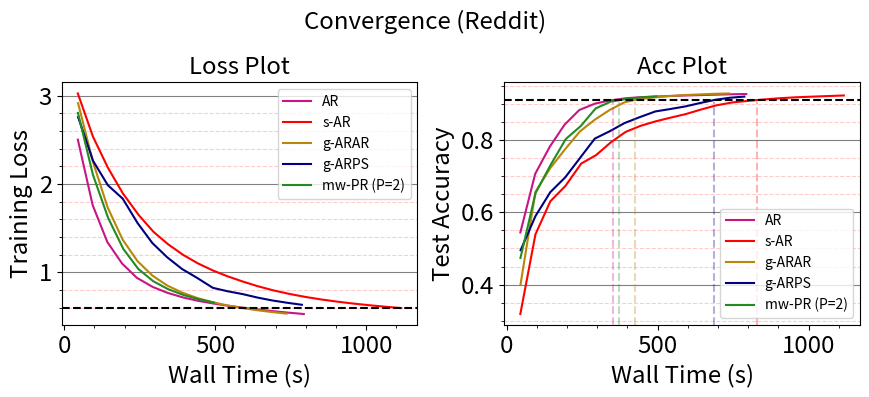

Write Python code to recreate this figure.
import matplotlib.pyplot as plt
import numpy as np

plt.rc('xtick', labelsize='xx-large')
plt.rc('ytick', labelsize='xx-large')
plt.rc('axes', labelsize='xx-large', titlesize='xx-large')
plt.rcParams['legend.title_fontsize'] = 'xx-large'
plt.rcParams['legend.fontsize'] = 'medium'


# create a figure with a 2x2 grid of subplots
fig, axs = plt.subplots(nrows=1, ncols=2, figsize=(9, 4))


data = [
    [[45.32, 94.41, 143.04, 191.9, 240.64, 293.24, 342.31, 394.69, 443.9, 492.81, 541.76, 590.83, 640.33, 692.61, 741.21, 793.75], [0.5443, 0.7062, 0.7816, 0.8422, 0.8827, 0.9005, 0.9089, 0.9152, 0.9181, 0.9199, 0.9214, 0.9228, 0.9238, 0.925, 0.9261, 0.9269], [2.5026, 1.7609, 1.3428, 1.0991, 0.9381, 0.8346, 0.7675, 0.7144, 0.677, 0.6474, 0.6218, 0.6002, 0.5795, 0.5599, 0.5436, 0.5276]],
    [[45.21, 95.32, 144.75, 194.17, 247.18, 295.96, 345.11, 394.17, 443.45, 493.26, 542.17, 592.54, 641.68, 694.35, 747.45, 799.94, 852.49, 904.94, 957.57, 1009.99, 1063.93, 1116.78], [0.3189, 0.5391, 0.6305, 0.6724, 0.7349, 0.7578, 0.7934, 0.8222, 0.8389, 0.8513, 0.8614, 0.8712, 0.8835, 0.8955, 0.9036, 0.9079, 0.9118, 0.9152, 0.9178, 0.9195, 0.9212, 0.9228], [3.0269, 2.5375, 2.1862, 1.8951, 1.6478, 1.4582, 1.3155, 1.1977, 1.1005, 1.0202, 0.9535, 0.8946, 0.8423, 0.7944, 0.7544, 0.7207, 0.6921, 0.6676, 0.6462, 0.6275, 0.6103, 0.5945]],

    [[46.06, 95.21, 144.05, 193.48, 242.59, 292.05, 341.48, 391.19, 440.85, 489.68, 538.89, 588.89, 637.9, 686.74, 736.62], [0.4016, 0.6562, 0.7217, 0.7742, 0.8235, 0.856, 0.8829, 0.9044, 0.913, 0.9176, 0.9212, 0.9239, 0.9257, 0.9274, 0.9284], [2.9169, 2.2526, 1.7353, 1.3714, 1.1281, 0.9636, 0.8504, 0.7696, 0.709, 0.6631, 0.6262, 0.5959, 0.5713, 0.5505, 0.5323]],

    [[46.23, 95.45, 144.57, 193.86, 243.01, 292.03, 341.08, 390.22, 439.0, 492.51, 541.36, 591.38, 640.5, 689.48, 738.57, 787.37], [0.4953, 0.5897, 0.6557, 0.6965, 0.7502, 0.8037, 0.8238, 0.8465, 0.8624, 0.8787, 0.8853, 0.8925, 0.9019, 0.9107, 0.9165, 0.9197], [2.7586, 2.2652, 1.9875, 1.835, 1.5589, 1.332, 1.1712, 1.0383, 0.9397, 0.8242, 0.7855, 0.7532, 0.7139, 0.6811, 0.6553, 0.6323]],
    # [[45.54, 95.78, 145.21, 194.03, 243.46, 291.87, 342.58, 390.98, 439.92, 489.17, 537.9, 587.46, 636.12, 685.27, 734.87], [0.4233, 0.6159, 0.696, 0.7605, 0.814, 0.8482, 0.8824, 0.9007, 0.9107, 0.916, 0.919, 0.9212, 0.9235, 0.9252, 0.9264], [2.8073, 2.1497, 1.6964, 1.3771, 1.1513, 0.9959, 0.8807, 0.8018, 0.74, 0.6931, 0.6564, 0.6272, 0.6028, 0.5823, 0.5654]]

[[45.64, 95.43, 145.9, 195.75, 245.17, 294.8, 345.22, 395.93, 446.19, 496.11], [0.4738, 0.6529, 0.7315, 0.8024, 0.8382, 0.8871, 0.906, 0.9133, 0.9175, 0.9202], [2.8072, 2.1029, 1.6144, 1.2661, 1.0395, 0.8997, 0.8076, 0.7425, 0.6951, 0.6572]]
]

# plot the data on the subplots and add grid lines
axs[0].plot(data[0][0], data[0][2], 'mediumvioletred', linewidth=1.5, label="AR")
axs[0].plot(data[1][0], data[1][2], 'red', linewidth=1.5, label="s-AR")
axs[0].plot(data[2][0], data[2][2], 'darkgoldenrod', linewidth=1.5, label="g-ARAR")
axs[0].plot(data[3][0], data[3][2], 'navy', linewidth=1.5, label="g-ARPS")
axs[0].plot(data[4][0], data[4][2], 'forestgreen', linewidth=1.5, label="mw-PR (P=2)")

axs[0].set_xlabel('Wall Time (s)')
axs[0].set_ylabel('Training Loss')
# axs[0].set_ylim([0, 4])
axs[0].axhline(y = 0.6, color = 'k', linestyle = '--', linewidth=1.5)
axs[0].grid(True, which='major', linestyle='-', color='black', axis='y', alpha=0.5)
axs[0].grid(True, which='minor', linestyle='--', color='red', alpha=0.2, axis='y')
axs[0].minorticks_on()


axs[1].plot(data[0][0], data[0][1], 'mediumvioletred', linewidth=1.5, label="AR")
axs[1].plot(data[1][0], data[1][1], 'red', linewidth=1.5, label="s-AR")
axs[1].plot(data[2][0], data[2][1], 'darkgoldenrod', linewidth=1.5, label="g-ARAR")
axs[1].plot(data[3][0], data[3][1], 'navy', linewidth=1.5, label="g-ARPS")
axs[1].plot(data[4][0], data[4][1], 'forestgreen', linewidth=1.5, label="mw-PR (P=2)")

axs[1].set_xlabel('Wall Time (s)')
axs[1].set_ylabel('Test Accuracy')
# axs[1].set_ylim([0.85, 1])
axs[1].axhline(y = 0.91 , color = 'k', linestyle = '--', linewidth=1.5)
axs[1].axvline(x=np.interp(0.91, data[0][1], data[0][0]),linestyle ='--', ymin=0.0, ymax=0.92, alpha=0.3, color='mediumvioletred')
axs[1].axvline(x=np.interp(0.91, data[1][1], data[1][0]),linestyle ='--', ymin=0.0, ymax=0.92, alpha=0.3, color='red')
axs[1].axvline(x=np.interp(0.91, data[2][1], data[2][0]),linestyle ='--', ymin=0.0, ymax=0.92, alpha=0.3, color='darkgoldenrod')
axs[1].axvline(x=np.interp(0.91, data[3][1], data[3][0]),linestyle ='--', ymin=0.0, ymax=0.92, alpha=0.3, color='navy')
axs[1].axvline(x=np.interp(0.91, data[4][1], data[4][0]),linestyle ='--', ymin=0.0, ymax=0.92, alpha=0.3, color='forestgreen')

axs[1].grid(True, which='major', linestyle='-', color='black', axis='y', alpha=0.5)
axs[1].grid(True, which='minor', linestyle='--', color='red', alpha=0.2, axis='y')
axs[1].minorticks_on()

# add a title for the entire figure
fig.suptitle('Convergence (Reddit)', fontsize='xx-large')
axs[0].set_title('Loss Plot')
axs[1].set_title('Acc Plot')
axs[0].legend()
axs[1].legend()
# adjust spacing between subplots
fig.subplots_adjust(hspace=0.6, wspace=0.4)
plt.tight_layout()
# display the plot
plt.savefig("reddit_convergence.jpg", dpi=600)
plt.show()
